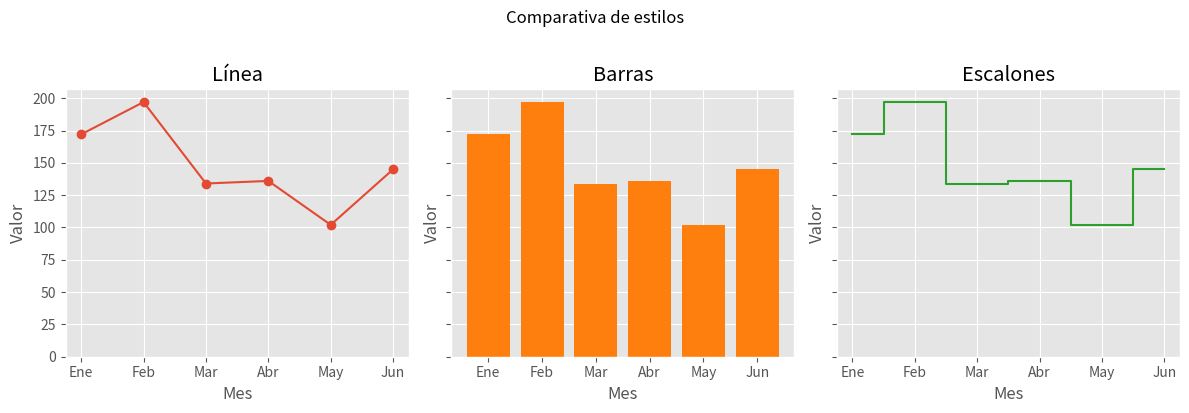
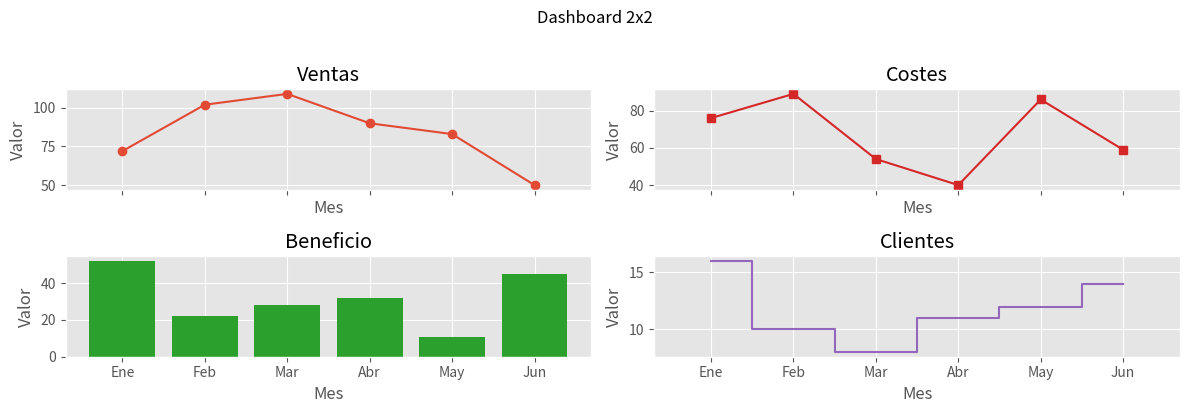

The matplotlib source for these figures, in order:
# Imports y estilo
import numpy as np
import matplotlib.pyplot as plt

plt.style.use("ggplot")
plt.rcParams["figure.figsize"] = (12, 4)
np.random.seed(9)


meses = ["Ene", "Feb", "Mar", "Abr", "May", "Jun"]
serie = np.random.randint(80, 200, size=len(meses))

fig, ejes = plt.subplots(1, 3, sharey=True)

ejes[0].plot(meses, serie, marker="o")
ejes[0].set_title("Línea")

ejes[1].bar(meses, serie, color="tab:orange")
ejes[1].set_title("Barras")

ejes[2].step(meses, serie, where="mid", color="tab:green")
ejes[2].set_title("Escalones")

for eje in ejes:
    eje.set_xlabel("Mes")
    eje.set_ylabel("Valor")

fig.suptitle("Comparativa de estilos", y=1.02)
fig.tight_layout()


datos = {
    "Ventas": np.random.randint(50, 120, size=6),
    "Costes": np.random.randint(30, 90, size=6),
    "Beneficio": np.random.randint(10, 60, size=6),
    "Clientes": np.random.randint(5, 20, size=6),
}

fig, ejes = plt.subplots(2, 2, sharex=True)
(eje1, eje2), (eje3, eje4) = ejes

eje1.plot(meses, datos["Ventas"], marker="o")
eje1.set_title("Ventas")

eje2.plot(meses, datos["Costes"], marker="s", color="tab:red")
eje2.set_title("Costes")

eje3.bar(meses, datos["Beneficio"], color="tab:green")
eje3.set_title("Beneficio")

eje4.step(meses, datos["Clientes"], where="mid", color="tab:purple")
eje4.set_title("Clientes")

for eje in ejes.ravel():
    eje.set_xlabel("Mes")
    eje.set_ylabel("Valor")

fig.suptitle("Dashboard 2x2", y=1.02)
fig.tight_layout()
